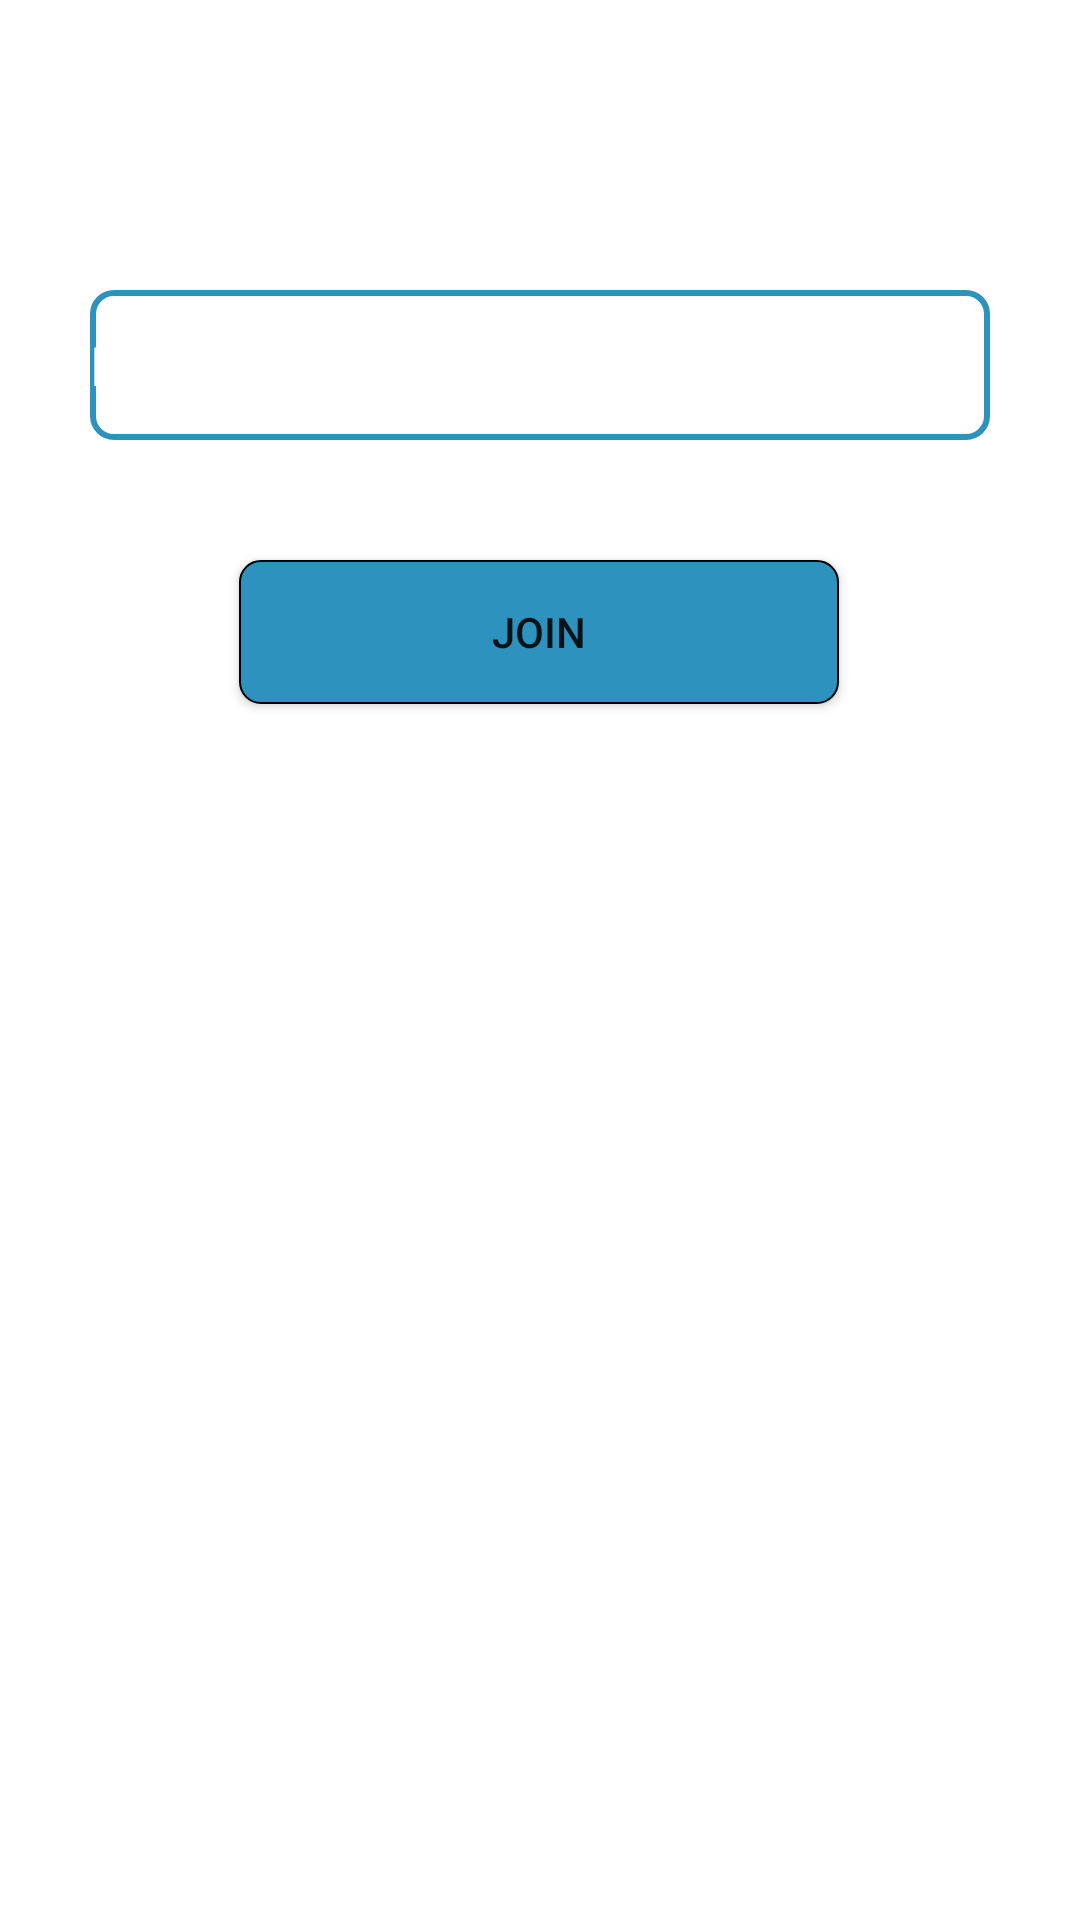

Android layout source for this screen:
<!-- AndroidManifest.xml: application theme Theme.Versa -->
<!-- res/layout/joinroom_bottom_sheet.xml -->
<?xml version="1.0" encoding="utf-8"?>
<androidx.constraintlayout.widget.ConstraintLayout xmlns:android="http://schemas.android.com/apk/res/android"
    android:layout_width="match_parent"
    android:layout_height="match_parent"
    android:background="@color/Bacground_color"
    xmlns:tools="http://schemas.android.com/tools"
    xmlns:app="http://schemas.android.com/apk/res-auto"
    tools:context="com.example.versa.fragment.start.JoinRoomBottomSheet">


    <TextView
        android:id="@+id/room_nameTv"
        android:layout_width="wrap_content"
        android:layout_height="wrap_content"
        android:text="Room ID"
        android:textColor="@color/white"
        android:textSize="35dp"
        app:layout_constraintStart_toStartOf="parent"
        app:layout_constraintTop_toTopOf="parent"
        app:layout_constraintEnd_toEndOf="parent"/>

    <EditText
        android:id="@+id/room_idEt"
        android:layout_width="300dp"
        android:hint="Room ID"
        android:layout_marginTop="50dp"
        android:textColorHint="@color/white"
        android:layout_height="50dp"
        android:textColor="@color/white"
        android:background="@drawable/input"
        app:layout_constraintTop_toBottomOf="@+id/room_nameTv"
        app:layout_constraintStart_toStartOf="parent"
        app:layout_constraintEnd_toEndOf="parent"/>


    <LinearLayout
        android:layout_width="match_parent"
        android:layout_height="wrap_content"
        android:background="@color/white"
        app:layout_constraintTop_toTopOf="parent"
        android:layout_marginTop="250dp"
        android:singleLine="true"
        android:ellipsize="none"
        android:scrollHorizontally="true"
        android:marqueeRepeatLimit="marquee_forever"
        android:focusable="true"
        android:focusableInTouchMode="true"
        />

    <Button
        android:id="@+id/join_roomBt"
        android:layout_width="200dp"
        android:layout_height="wrap_content"
        android:layout_marginTop="40dp"
        android:background="@drawable/button"
        android:text="Join"
        app:layout_constraintEnd_toEndOf="parent"
        app:layout_constraintHorizontal_bias="0.497"
        app:layout_constraintStart_toStartOf="parent"
        app:layout_constraintTop_toBottomOf="@+id/room_idEt" />
</androidx.constraintlayout.widget.ConstraintLayout>
<!-- resources referenced by this layout -->
<resources>
  <color name="Bacground_color">#FFFFFF</color>
  <color name="white">#FFFFFF</color>
  <!-- drawable button (drawable) -->
  <?xml version="1.0" encoding="utf-8"?>
  <shape xmlns:android="http://schemas.android.com/apk/res/android">
  
  
      <solid
          android:color="@color/button_color"/>
  
      <stroke
          android:width="0.5dp"
          android:color="@color/black"/>
      <corners
          android:radius="7dp"/>
  
  </shape>
  <!-- drawable input (drawable) -->
  <?xml version="1.0" encoding="utf-8"?>
  <shape xmlns:android="http://schemas.android.com/apk/res/android">
  
      <stroke
          android:width="2dp"
          android:color="@color/button_color"/>
      <corners android:radius="7dp"/>
  
  
  </shape>
  <style name="Theme.Versa" parent="Base.Theme.Versa" />
  <color name="button_color">#2D92BD</color>
  <color name="black">#FF000000</color>
  <style name="Base.Theme.Versa" parent="Theme.AppCompat.Light.NoActionBar">
          
          
      </style>
</resources>
